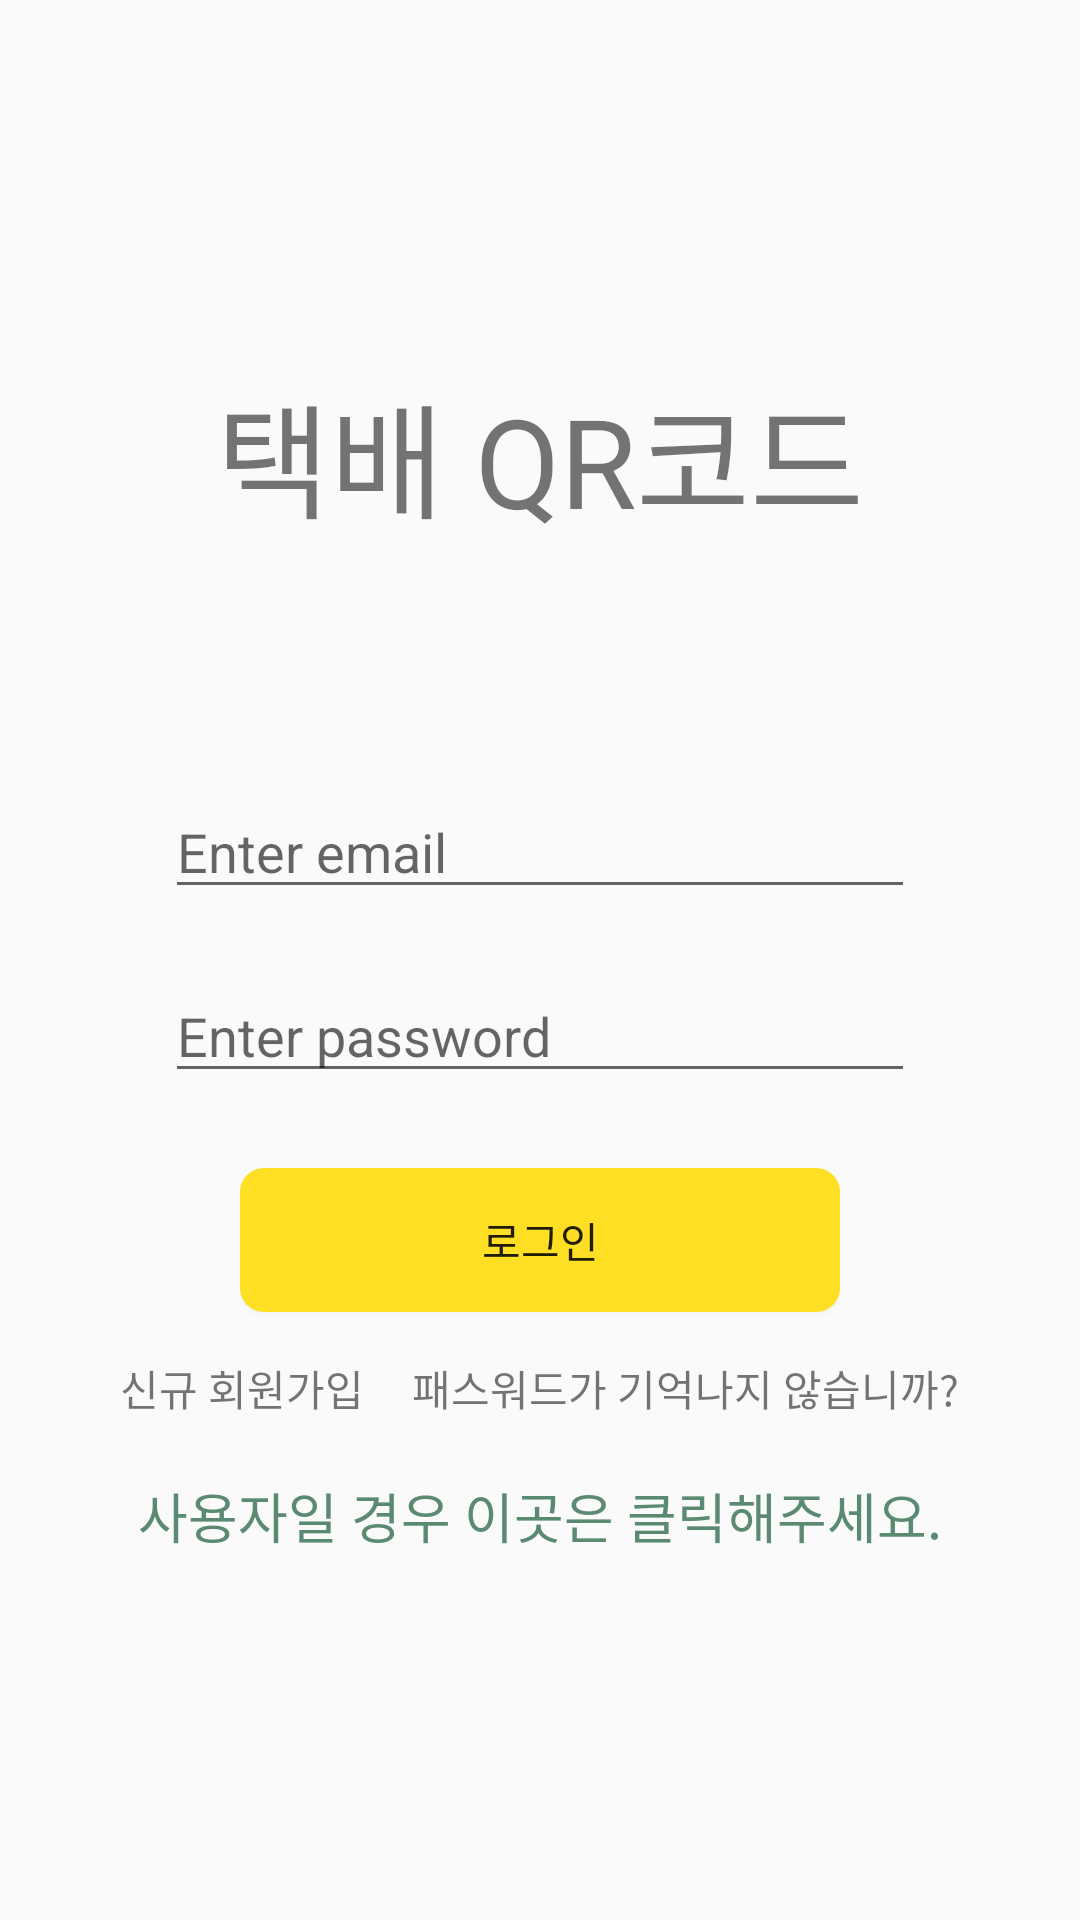

Android layout source for this screen:
<!-- AndroidManifest.xml: application theme Theme.QRscanner -->
<!-- res/layout/activity_main.xml -->
<?xml version="1.0" encoding="utf-8"?>
<LinearLayout xmlns:android="http://schemas.android.com/apk/res/android"
    xmlns:app="http://schemas.android.com/apk/res-auto"
    xmlns:tools="http://schemas.android.com/tools"
    android:layout_width="match_parent"
    android:layout_height="match_parent"
    android:orientation="vertical"
    android:gravity="center"
    tools:context=".MainActivity">
    <TextView
        android:layout_width="wrap_content"
        android:layout_height="wrap_content"
        android:text="택배 QR코드"
        android:textSize="20pt"
        android:layout_marginBottom="70dp"/>
   
    <EditText
        android:id="@+id/editTextEmail"
        android:layout_width="250dp"
        android:layout_height="wrap_content"
        android:layout_margin="10dp"
        android:layout_gravity="center_horizontal"
        android:hint="Enter email"
        android:inputType="textEmailAddress" />

    <EditText
        android:id="@+id/editTextPassword"
        android:layout_width="250dp"
        android:layout_gravity="center_horizontal"
        android:layout_height="wrap_content"
        android:layout_margin="10dp"
        android:hint="Enter password"
        android:inputType="textPassword" />

    <Button
        android:id="@+id/buttonSignup"
        android:layout_width="200dp"
        android:layout_height="wrap_content"
        android:layout_margin="15dp"
        android:layout_gravity="center_horizontal"
        android:background="@drawable/button_full"
        android:text="로그인" />

    <LinearLayout
        android:orientation="horizontal"
        android:gravity="center_horizontal"
        android:layout_width="match_parent"
        android:layout_height="wrap_content">

        <TextView
            android:text="신규 회원가입"
            android:id="@+id/textViewSignin"
            android:layout_width="wrap_content"
            android:layout_height="wrap_content" />

        <TextView
            android:text="패스워드가 기억나지 않습니까?"
            android:layout_marginLeft="16dp"
            android:id="@+id/textViewFindpassword"
            android:layout_width="wrap_content"
            android:layout_height="wrap_content" />
    </LinearLayout>

    <TextView
        android:layout_gravity="center_horizontal"
        android:id="@+id/textviewMessage"
        android:layout_width="wrap_content"
        android:layout_height="wrap_content" />
    <TextView
        android:id="@+id/tvUser"
        android:textSize="18sp"
        android:textColor="#5b8a72"
        android:layout_width="wrap_content"
        android:layout_height="wrap_content"
        android:text="사용자일 경우 이곳은 클릭해주세요."/>
</LinearLayout>
<!-- resources referenced by this layout -->
<resources>
  <!-- drawable button_full (drawable) -->
  <?xml version="1.0" encoding="utf-8"?>
  <shape xmlns:android="http://schemas.android.com/apk/res/android"
      android:shape="rectangle">
      <stroke
          android:width="6dp"
          android:color="#FFDF24" />
      <corners
          android:bottomLeftRadius="5dp"
          android:bottomRightRadius="5dp"
          android:topLeftRadius="5dp"
          android:topRightRadius="5dp" />
      <padding
          android:bottom="2dp"
          android:left="2dp"
          android:right="2dp"
          android:top="2dp" />
      <solid android:color="#FFDF24" />
  </shape>
  <style name="Theme.QRscanner" parent="Theme.AppCompat.Light">
          
          <item name="colorPrimary">#FFDF24</item>
          <item name="colorPrimaryVariant">@color/purple_700</item>
          <item name="colorOnPrimary">@color/white</item>
          
          <item name="colorSecondary">@color/teal_200</item>
          <item name="colorSecondaryVariant">@color/teal_700</item>
          <item name="colorOnSecondary">@color/black</item>
          
          <item name="android:statusBarColor" tools:targetApi="l">?attr/colorPrimaryVariant</item>
          
      </style>
  <!-- not gathered from this repository: default colours our renderer supplied (Android Studio template values) -->
  <color name="purple_700">#FF3700B3</color>
  <color name="teal_200">#FF03DAC5</color>
  <color name="teal_700">#FF018786</color>
  <color name="black">#FF000000</color>
  <color name="white">#FFFFFFFF</color>
</resources>
